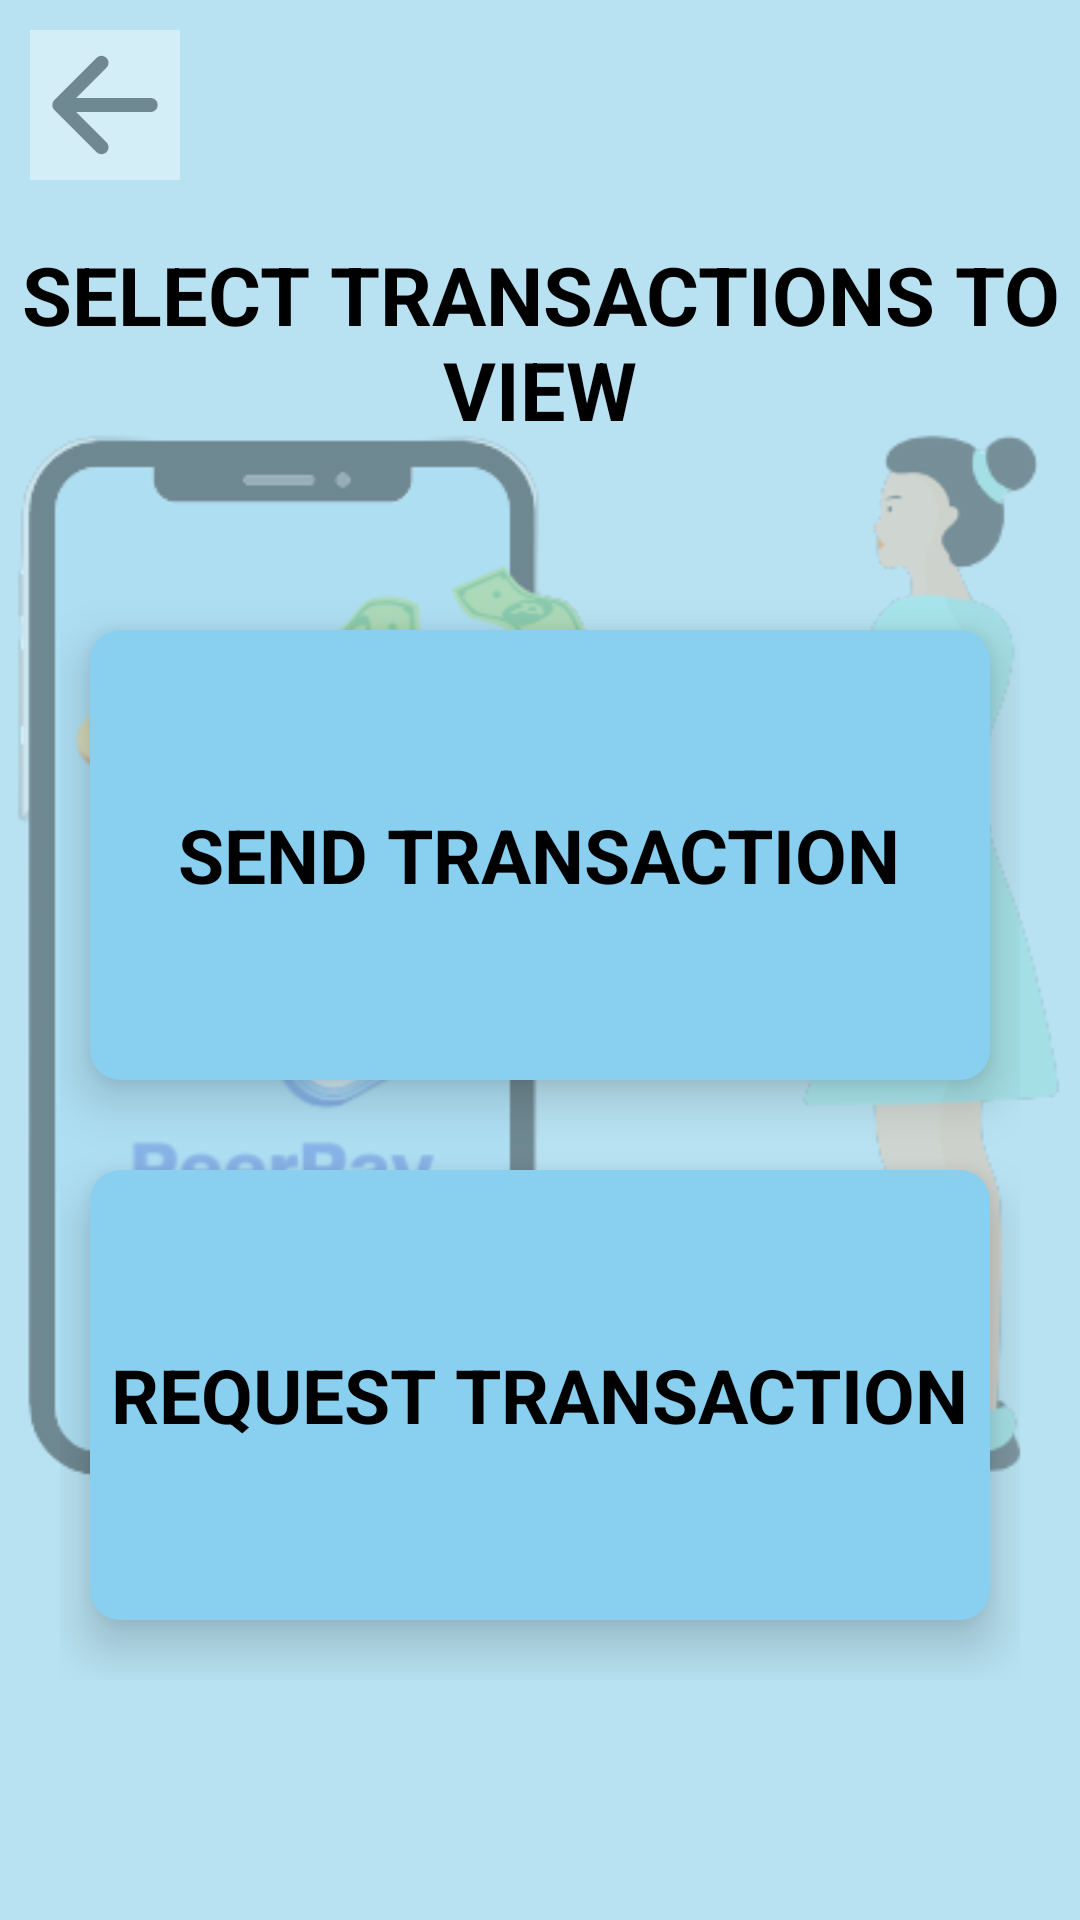

Write the Android layout XML for this screen, with the resource values it uses.
<!-- AndroidManifest.xml: application theme Theme.Peerpay_moneytransferapp -->
<!-- res/layout/activity_select_transactions.xml -->
<?xml version="1.0" encoding="utf-8"?>
<RelativeLayout xmlns:android="http://schemas.android.com/apk/res/android"
    xmlns:app="http://schemas.android.com/apk/res-auto"
    xmlns:tools="http://schemas.android.com/tools"
    android:layout_width="match_parent"
    android:layout_height="match_parent"
    android:background="#b8e2f2"
    tools:context=".SelectTransactions">

    <ImageView
        android:layout_width="match_parent"
        android:layout_height="match_parent"
        android:src="@drawable/finallogo_splashscreen"
        android:alpha="0.4"/>

    <LinearLayout
        android:layout_width="match_parent"
        android:layout_height="match_parent"
        android:layout_marginLeft="10dp"
        android:layout_marginTop="10dp"
        android:layout_marginRight="10dp"
        android:layout_marginBottom="10dp"
        android:orientation="vertical"/>

    <ImageView
        android:id="@+id/selecttransactions_tomain"
        android:layout_width="50dp"
        android:layout_height="50dp"
        android:layout_marginTop="10dp"
        android:layout_marginLeft="10dp"
        android:layout_marginRight="160dp"
        android:src="@drawable/back_arrow2"
        android:alpha="0.4"
        android:contentDescription="Back Button" />

    <TextView
        android:id="@+id/wallet_slogan"
        android:layout_width="match_parent"
        android:layout_height="wrap_content"
        android:layout_marginTop="80dp"
        android:gravity="center"
        android:text="Select Transactions to View"
        android:textAllCaps="true"
        android:textColor="#000000"
        android:textSize="27sp"
        android:textStyle="bold" />


    <LinearLayout
        android:layout_width="match_parent"
        android:layout_height="wrap_content"
        android:layout_marginStart="20dp"
        android:layout_marginTop="200dp"
        android:layout_marginEnd="20dp"
        android:layout_marginRight="10dp"
        android:gravity="center"
        android:orientation="vertical">

        <androidx.cardview.widget.CardView
            android:id="@+id/send_transac"
            android:layout_width="300dp"
            android:layout_height="150dp"
            android:layout_marginTop="10dp"
            android:layout_marginBottom="20dp"
            app:cardBackgroundColor="#89cff0"
            app:cardCornerRadius="10dp"
            app:cardElevation="10dp">

            <TextView
                android:layout_width="wrap_content"
                android:layout_height="wrap_content"
                android:layout_gravity="center"
                android:text="Send Transaction"
                android:textSize="25dp"
                android:textAllCaps="true"
                android:textColor="#000000"
                android:textStyle="bold"></TextView>
        </androidx.cardview.widget.CardView>


        <androidx.cardview.widget.CardView
            android:id="@+id/request_transac"
            android:layout_width="300dp"
            android:layout_height="150dp"
            android:layout_marginTop="10dp"
            android:layout_marginBottom="20dp"
            app:cardBackgroundColor="#89cff0"
            app:cardCornerRadius="10dp"
            app:cardElevation="10dp">

            <TextView
                android:layout_width="wrap_content"
                android:layout_height="wrap_content"
                android:layout_gravity="center"
                android:text="Request Transaction"
                android:textSize="25dp"
                android:textAllCaps="true"
                android:textColor="#000000"
                android:textStyle="bold"></TextView>
        </androidx.cardview.widget.CardView>

    </LinearLayout>

</RelativeLayout>
<!-- resources referenced by this layout -->
<resources>
  <!-- drawable back_arrow2: png bitmap (drawable, 997 bytes) -->
  <!-- drawable finallogo_splashscreen: png bitmap (drawable, 70205 bytes) -->
  <style name="Theme.Peerpay_moneytransferapp" parent="Base.Theme.Peerpay_moneytransferapp" />
  <style name="Base.Theme.Peerpay_moneytransferapp" parent="Theme.Material3.DayNight.NoActionBar">
          
          
      </style>
</resources>
